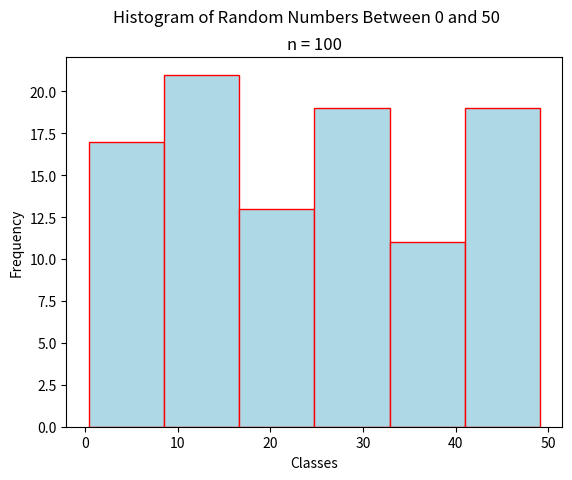

Source code (Python):
"""
Random History
==============
[redacted]
-----------
Some Point In The Distant Past
******************************

This script will generate a histogram for a sample of quiz grades.

.. note:: 

[redacted]
"""

##################################################################################
###                           IMPORT LIBRARIES                                 ###
##################################################################################

import matplotlib

## NOTE: How-To: Run This Script On Your Computer
#
#       To render the website, I have to use a "headless" backend to generate the images. 
#       If you want to run this script on your computer, comment out the following line 
#       with the "#" you see appended to each line of this comment:

matplotlib.use('agg')


import matplotlib.pyplot as plt
import random as rand

##################################################################################
###                                SCRIPT                                      ###
##################################################################################

# Create New Figures and Axes
(fig, axs) = plt.subplots()

# Generate data
#   NOTE: Range*(Random Number Between 0 and 1) will give us a dataset of samples 
#   between 0 and Range. In other words, the following command generates a list of 
#   length 100 where each element is a number between 0 and 50
data = [ 50*rand.random() for _ in range(100 ) ]

# Label the graph
plt.suptitle("Histogram of Random Numbers Between 0 and 50")
plt.title(f"n = {len(data)}")

# Label the axes
axs.set_xlabel("Classes")
axs.set_ylabel("Frequency")

# Generate and output
axs.hist(data, bins=6, align='mid', color="lightblue", ec="red")
plt.show()
